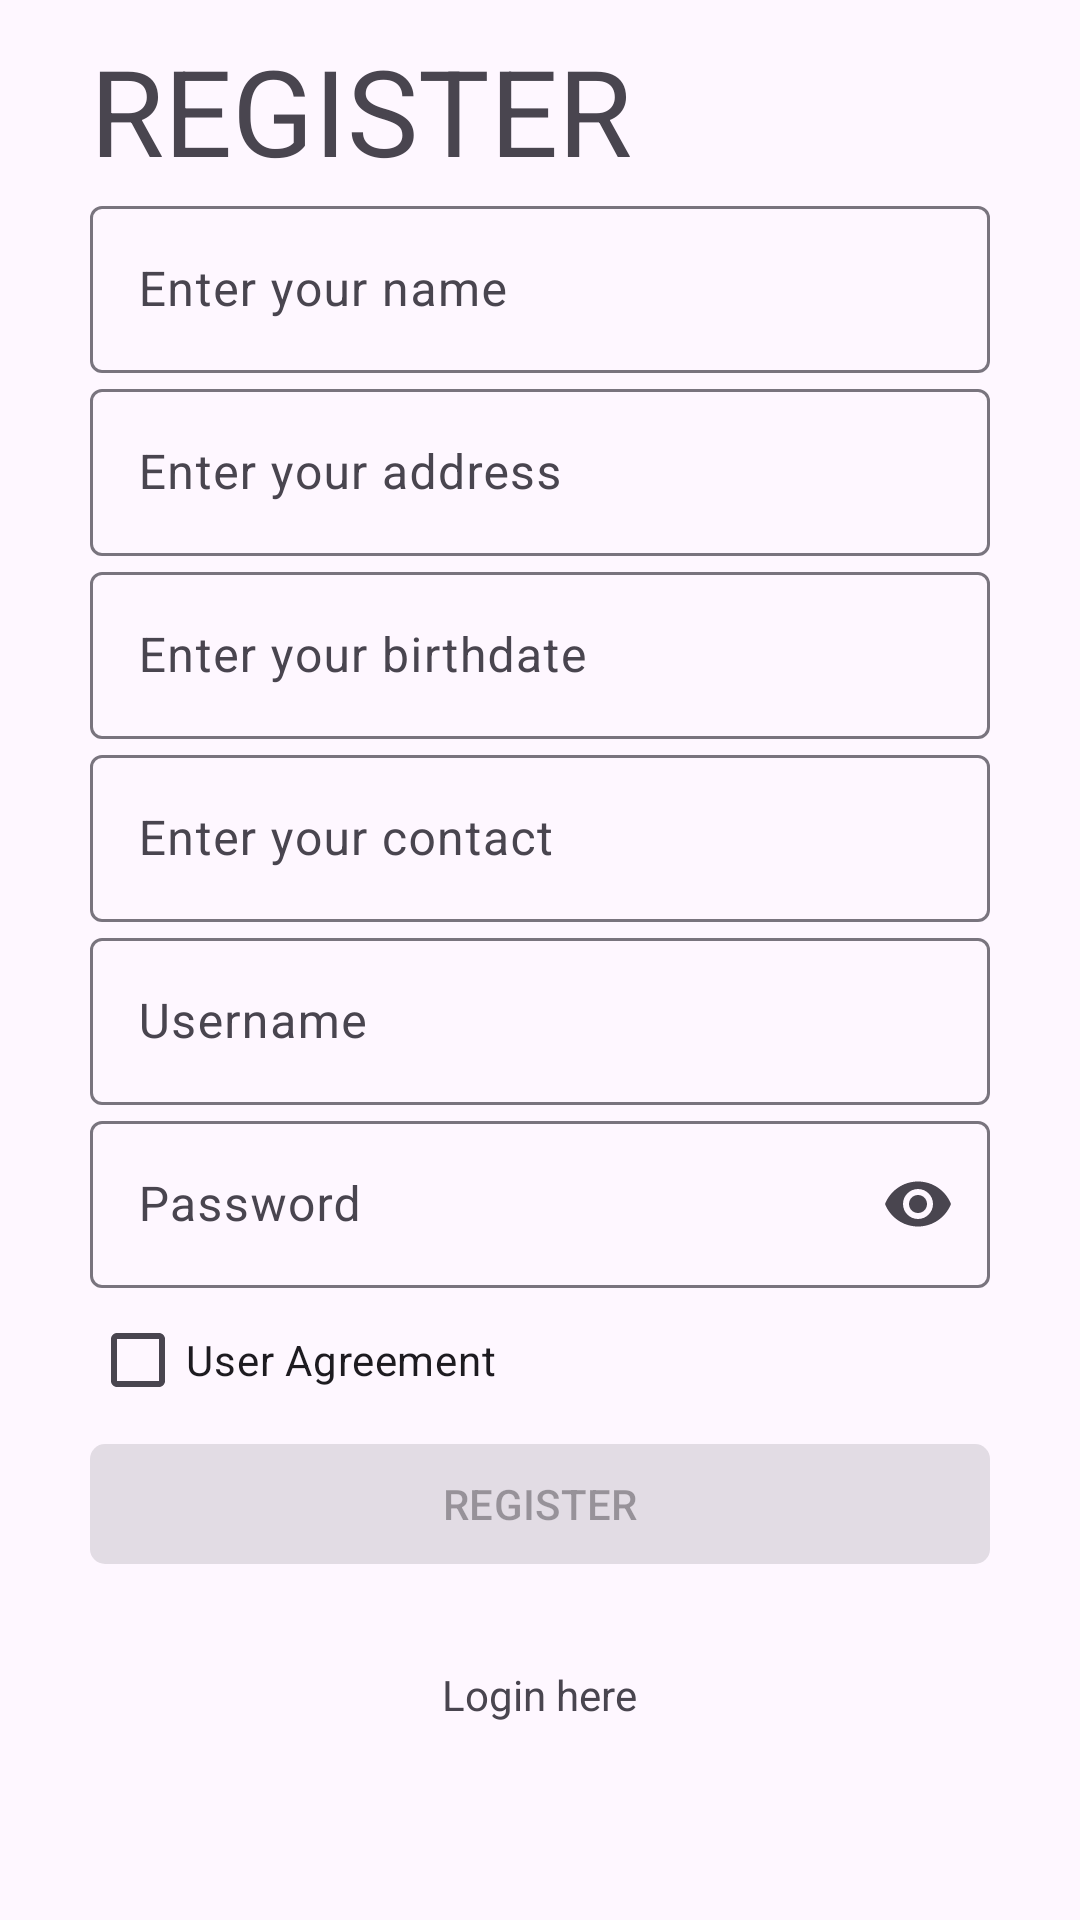

This screen was rendered from an Android layout file. Write that file and the resources it references.
<!-- AndroidManifest.xml: application theme Theme.CodefestMay32024 -->
<!-- res/layout/register_dialog_layout.xml -->
<?xml version="1.0" encoding="utf-8"?>
<ScrollView xmlns:android="http://schemas.android.com/apk/res/android"
    xmlns:app="http://schemas.android.com/apk/res-auto"
    android:layout_width="match_parent"
    android:layout_height="match_parent"
    android:orientation="vertical"
    android:paddingHorizontal="30dp"
    android:scrollbars="none"
    android:paddingVertical="10dp">


    <LinearLayout
        android:layout_width="match_parent"
        android:layout_height="match_parent"
        android:orientation="vertical">

        <TextView
            android:layout_width="wrap_content"
            android:layout_height="wrap_content"
            android:text="REGISTER"
            android:textSize="40dp" />


        <com.google.android.material.textfield.TextInputLayout
            android:id="@+id/loName"
            android:layout_width="match_parent"
            android:layout_height="wrap_content">


            <com.google.android.material.textfield.TextInputEditText
                android:id="@+id/etName"
                android:layout_width="match_parent"
                android:layout_height="wrap_content"
                android:hint="Enter your name"
                android:inputType="text" />


        </com.google.android.material.textfield.TextInputLayout>


        <com.google.android.material.textfield.TextInputLayout
            android:id="@+id/loAddress"
            android:layout_width="match_parent"
            android:layout_height="wrap_content">


            <com.google.android.material.textfield.TextInputEditText
                android:id="@+id/etAddress"
                android:layout_width="match_parent"
                android:layout_height="wrap_content"
                android:inputType="textPostalAddress"
                android:hint="Enter your address" />


        </com.google.android.material.textfield.TextInputLayout>


        <com.google.android.material.textfield.TextInputLayout
            android:id="@+id/loBirthdate"
            android:layout_width="match_parent"
            android:layout_height="wrap_content"
            app:endIconDrawable="@drawable/ic_calendar"
            app:endIconMode="custom">


            <com.google.android.material.textfield.TextInputEditText
                android:id="@+id/etBirthdate"
                android:layout_width="match_parent"
                android:layout_height="wrap_content"
                android:hint="Enter your birthdate"
                android:inputType="date" />


        </com.google.android.material.textfield.TextInputLayout>


        <com.google.android.material.textfield.TextInputLayout
            android:id="@+id/loContact"
            android:layout_width="match_parent"
            android:layout_height="wrap_content">


            <com.google.android.material.textfield.TextInputEditText
                android:id="@+id/etContact"
                android:layout_width="match_parent"
                android:layout_height="wrap_content"
                android:hint="Enter your contact"
                android:maxLength="11"
                android:inputType="number" />


        </com.google.android.material.textfield.TextInputLayout>


        <com.google.android.material.textfield.TextInputLayout
            android:id="@+id/loUsernameRegis"
            android:layout_width="match_parent"
            android:layout_height="wrap_content">

            <com.google.android.material.textfield.TextInputEditText
                android:id="@+id/etUsernameRegis"
                android:layout_width="match_parent"
                android:layout_height="wrap_content"
                android:inputType="text"
                android:hint="Username" />

        </com.google.android.material.textfield.TextInputLayout>


        <com.google.android.material.textfield.TextInputLayout
            android:id="@+id/loPasswordRegis"
            android:layout_width="match_parent"
            android:layout_height="wrap_content"
            app:endIconMode="password_toggle">

            <com.google.android.material.textfield.TextInputEditText
                android:id="@+id/etPasswordRegis"
                android:layout_width="match_parent"
                android:layout_height="wrap_content"
                android:hint="Password"
                android:inputType="textPassword" />

        </com.google.android.material.textfield.TextInputLayout>

        <CheckBox
            android:id="@+id/cbUserAgreement"
            android:layout_width="wrap_content"
            android:layout_height="wrap_content"
            android:text="User Agreement" />


        <com.google.android.material.button.MaterialButton
            android:id="@+id/btnRegister"
            android:layout_width="match_parent"
            android:layout_height="wrap_content"
            android:layout_marginBottom="10dp"
            android:text="REGISTER"
            android:enabled="false"
            app:cornerRadius="5dp" />


        <TextView
            android:id="@+id/tvJumpToLogin"
            android:layout_width="wrap_content"
            android:layout_height="wrap_content"
            android:layout_gravity="center"
            android:layout_marginTop="20dp"
            android:text="Login here" />

    </LinearLayout>

</ScrollView>
<!-- resources referenced by this layout -->
<resources>
  <style name="Theme.CodefestMay32024" parent="Base.Theme.CodefestMay32024" />
  <style name="Base.Theme.CodefestMay32024" parent="Theme.Material3.DayNight.NoActionBar">
          
          
      </style>
</resources>
